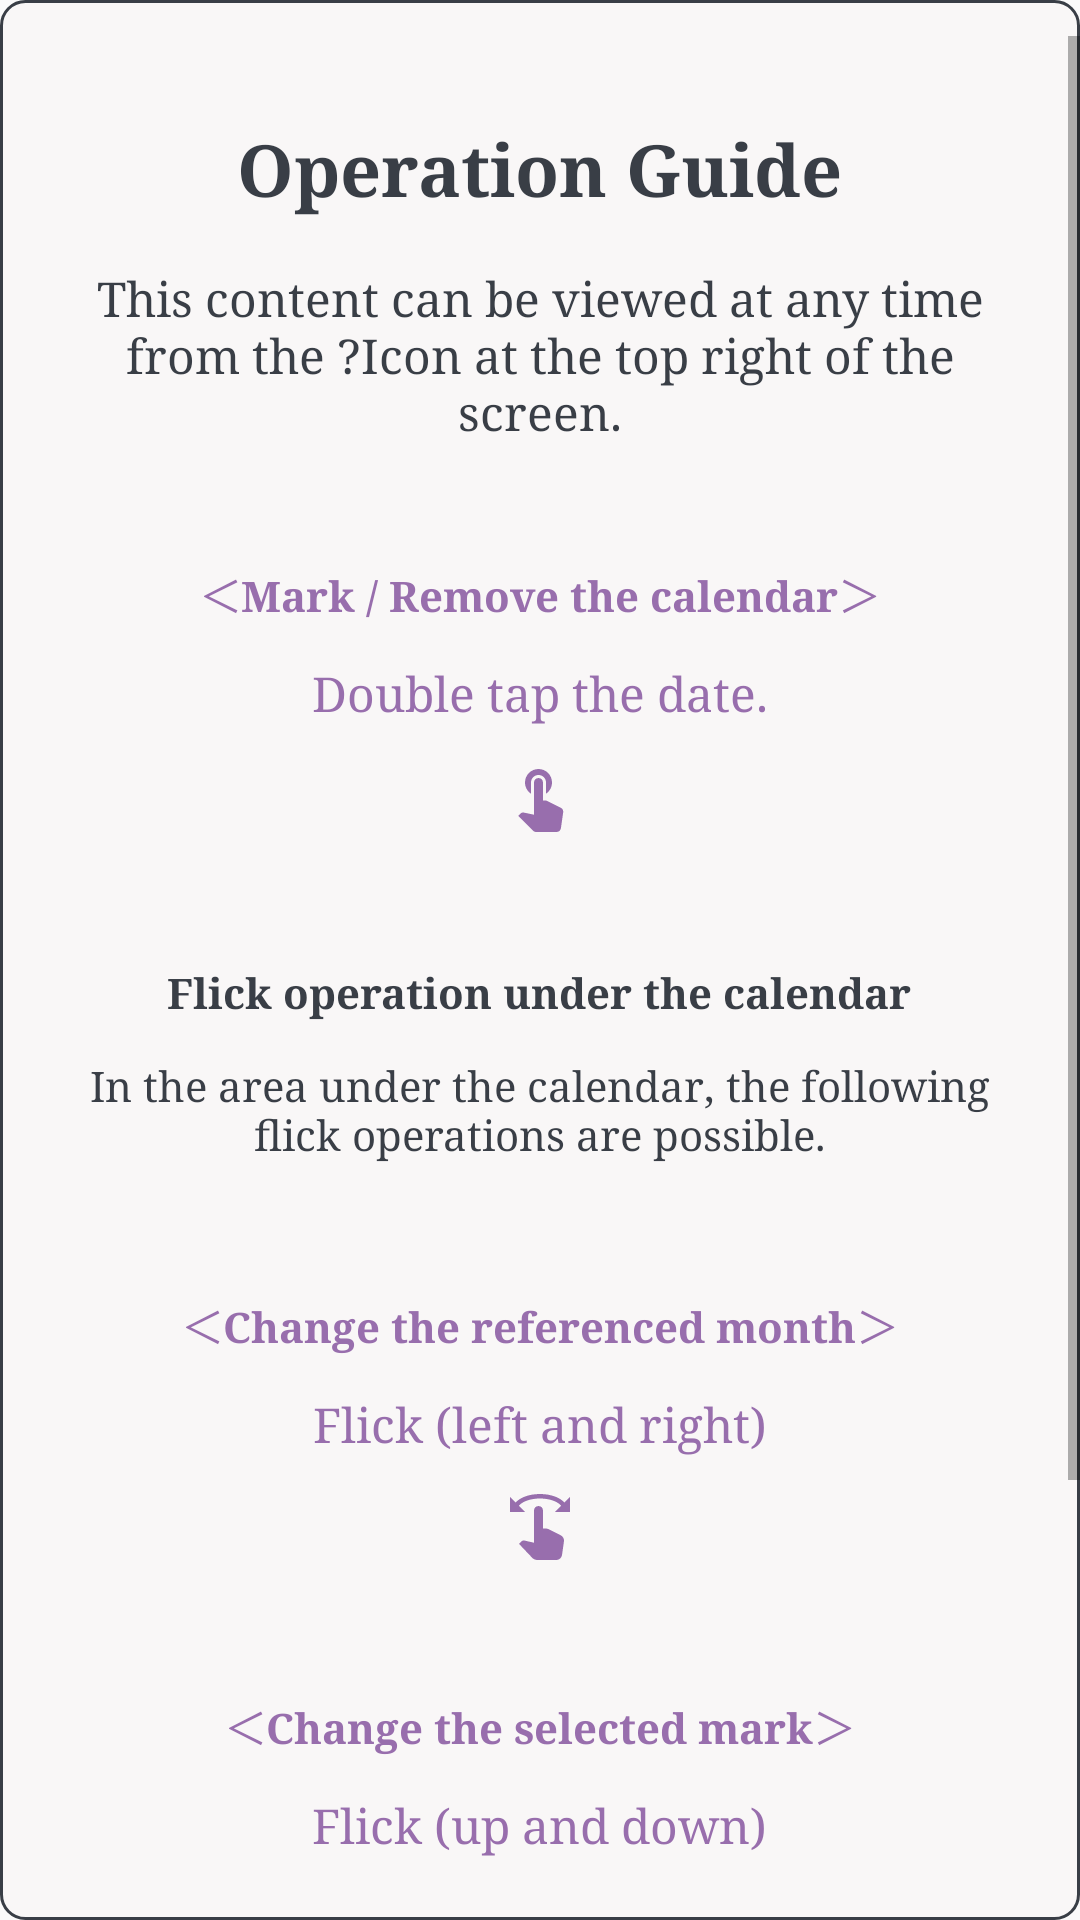

The Android layout XML behind this screen, and the referenced resources:
<!-- AndroidManifest.xml: application theme NoActionBar -->
<!-- res/layout/help_dialog.xml -->
<?xml version="1.0" encoding="utf-8"?>
<LinearLayout
    xmlns:android="http://schemas.android.com/apk/res/android"
    xmlns:app="http://schemas.android.com/apk/res-auto"
    android:layout_width="wrap_content"
    android:layout_height="wrap_content"
    android:paddingTop="12dp"
    android:paddingBottom="12dp"
    android:background="@drawable/frame_dialog"
    android:orientation="vertical">

    <ScrollView
        android:layout_width="wrap_content"
        android:layout_height="wrap_content"
        android:overScrollMode="never">

        <LinearLayout
            android:layout_width="wrap_content"
            android:layout_height="wrap_content"
            android:layout_gravity="center_horizontal"
            android:gravity="center_horizontal"
            android:paddingTop="20dp"
            android:paddingLeft="24dp"
            android:paddingRight="24dp"
            android:orientation="vertical">

            <TextView
                android:layout_width="wrap_content"
                android:layout_height="wrap_content"
                android:layout_marginTop="8dp"
                android:textStyle="bold"
                android:textColor="@color/substitute_dark"
                android:textSize="24sp"
                android:text="@string/help_title" />

            <TextView
                android:layout_width="wrap_content"
                android:layout_height="wrap_content"
                android:layout_marginTop="16dp"
                android:gravity="center"
                android:textColor="@color/substitute_dark"
                android:textSize="16sp"
                android:text="@string/help_annotation" />

            <TextView
                android:layout_width="wrap_content"
                android:layout_height="wrap_content"
                android:layout_marginTop="40dp"
                android:textStyle="bold"
                android:textColor="@color/substitute_accent"
                android:text="@string/help_mark" />

            <TextView
                android:layout_width="wrap_content"
                android:layout_height="wrap_content"
                android:layout_marginTop="12dp"
                android:textColor="@color/substitute_accent"
                android:textSize="16sp"
                android:text="@string/help_explanation_mark" />

            <ImageView
                android:layout_width="wrap_content"
                android:layout_height="wrap_content"
                android:layout_marginTop="12dp"
                app:srcCompat="@drawable/baseline_touch_24" />

            <TextView
                android:layout_width="wrap_content"
                android:layout_height="wrap_content"
                android:layout_marginTop="44dp"
                android:textStyle="bold"
                android:textColor="@color/substitute_dark"
                android:text="@string/help_under_calendar" />

            <TextView
                android:layout_width="wrap_content"
                android:layout_height="wrap_content"
                android:layout_marginTop="12dp"
                android:gravity="center"
                android:textColor="@color/substitute_dark"
                android:text="@string/help_under_calendar_annotation" />

            <TextView
                android:layout_width="wrap_content"
                android:layout_height="wrap_content"
                android:layout_marginTop="44dp"
                android:textStyle="bold"
                android:textColor="@color/substitute_accent"
                android:text="@string/help_change_month" />

            <TextView
                android:layout_width="wrap_content"
                android:layout_height="wrap_content"
                android:layout_marginTop="12dp"
                android:textColor="@color/substitute_accent"
                android:textSize="16sp"
                android:text="@string/help_explanation_flick_hor" />

            <ImageView
                android:layout_width="wrap_content"
                android:layout_height="wrap_content"
                android:layout_marginTop="12dp"
                app:srcCompat="@drawable/baseline_swipe_horizon_24" />

            <TextView
                android:layout_width="wrap_content"
                android:layout_height="wrap_content"
                android:layout_marginTop="44dp"
                android:textStyle="bold"
                android:textColor="@color/substitute_accent"
                android:text="@string/help_change_mark" />

            <TextView
                android:layout_width="wrap_content"
                android:layout_height="wrap_content"
                android:layout_marginTop="12dp"
                android:textColor="@color/substitute_accent"
                android:textSize="16sp"
                android:text="@string/help_explanation_flick_ver" />

            <ImageView
                android:layout_width="wrap_content"
                android:layout_height="wrap_content"
                android:layout_marginTop="12dp"
                app:srcCompat="@drawable/baseline_swipe_vertical_24" />

            <TextView
                android:layout_width="wrap_content"
                android:layout_height="wrap_content"
                android:layout_marginTop="44dp"
                android:textStyle="bold"
                android:textColor="@color/substitute_accent"
                android:text="@string/help_show_list" />

            <TextView
                android:layout_width="wrap_content"
                android:layout_height="wrap_content"
                android:layout_marginTop="12dp"
                android:textColor="@color/substitute_accent"
                android:textSize="16sp"
                android:text="@string/help_explanation_double_tap" />

            <ImageView
                android:layout_width="wrap_content"
                android:layout_height="wrap_content"
                android:layout_marginTop="12dp"
                android:layout_marginBottom="12dp"
                app:srcCompat="@drawable/baseline_touch_24" />

        </LinearLayout>

    </ScrollView>

</LinearLayout>
<!-- resources referenced by this layout -->
<resources>
  <color name="substitute_accent">#986ead</color>
  <color name="substitute_dark">#393e46</color>
  <!-- drawable baseline_swipe_vertical_24 (drawable) -->
  <vector xmlns:android="http://schemas.android.com/apk/res/android"
      android:width="24dp"
      android:height="24dp"
      android:viewportWidth="24"
      android:viewportHeight="24"
      android:tint="@color/substitute_accent">
    <path
        android:fillColor="@color/substitute_accent"
        android:pathData="M1,3.5h2.02C1.13,5.82 0,8.78 0,12s1.13,6.18 3.02,8.5H1V22h5v-5H4.5v2.91c-1.86,-2.11 -3,-4.88 -3,-7.91s1.14,-5.79 3,-7.91V7H6V2H1V3.5zM13.85,11.62l-2.68,-5.37c-0.37,-0.74 -1.27,-1.04 -2.01,-0.67C8.41,5.96 8.11,6.86 8.48,7.6l4.81,9.6L10.05,18c-0.33,0.09 -0.59,0.33 -0.7,0.66L9,19.78l6.19,2.25c0.5,0.17 1.28,0.02 1.75,-0.22l5.51,-2.75c0.89,-0.45 1.32,-1.48 1,-2.42l-1.43,-4.27c-0.27,-0.82 -1.04,-1.37 -1.9,-1.37h-4.56c-0.31,0 -0.62,0.07 -0.89,0.21L13.85,11.62"/>
  </vector>
  <!-- drawable baseline_touch_24 (drawable) -->
  <vector xmlns:android="http://schemas.android.com/apk/res/android"
      android:width="24dp"
      android:height="24dp"
      android:viewportWidth="24"
      android:viewportHeight="24"
      android:tint="@color/substitute_accent">
    <path
        android:fillColor="@color/substitute_accent"
        android:pathData="M9,11.24V7.5C9,6.12 10.12,5 11.5,5S14,6.12 14,7.5v3.74c1.21,-0.81 2,-2.18 2,-3.74C16,5.01 13.99,3 11.5,3S7,5.01 7,7.5C7,9.06 7.79,10.43 9,11.24zM18.84,15.87l-4.54,-2.26c-0.17,-0.07 -0.35,-0.11 -0.54,-0.11H13v-6C13,6.67 12.33,6 11.5,6S10,6.67 10,7.5v10.74c-3.6,-0.76 -3.54,-0.75 -3.67,-0.75c-0.31,0 -0.59,0.13 -0.79,0.33l-0.79,0.8l4.94,4.94C9.96,23.83 10.34,24 10.75,24h6.79c0.75,0 1.33,-0.55 1.44,-1.28l0.75,-5.27c0.01,-0.07 0.02,-0.14 0.02,-0.2C19.75,16.63 19.37,16.09 18.84,15.87z"/>
  </vector>
  <!-- drawable frame_dialog (drawable) -->
  <?xml version="1.0" encoding="utf-8"?>
  <shape
      xmlns:android="http://schemas.android.com/apk/res/android">
  
    <solid
        android:color="@color/substitute_light" />
  
    <stroke
        android:width="1dp"
        android:color="@color/substitute_dark" />
  
    <corners
        android:radius="8dp" />
  
  </shape>
  <string name="help_annotation">This content can be viewed at any time from the "?" Icon at the top right of the screen.</string>
  <string name="help_change_mark">＜Change the selected mark＞</string>
  <string name="help_change_month">＜Change the referenced month＞</string>
  <string name="help_explanation_double_tap">Double tap</string>
  <string name="help_explanation_flick_hor">Flick (left and right)</string>
  <string name="help_explanation_flick_ver">Flick (up and down)</string>
  <string name="help_explanation_mark">Double tap the date.</string>
  <string name="help_mark">＜Mark / Remove the calendar＞</string>
  <string name="help_show_list">＜Display mark list screen＞</string>
  <string name="help_title">Operation Guide</string>
  <string name="help_under_calendar">Flick operation under the calendar</string>
  <string name="help_under_calendar_annotation">In the area under the calendar, the following flick operations are possible.</string>
  <style name="NoActionBar" parent="Theme.AppCompat.Light.NoActionBar">
          
          
          <item name="android:typeface">serif</item>
      </style>
  <color name="substitute_light">#f9f7f7</color>
</resources>
